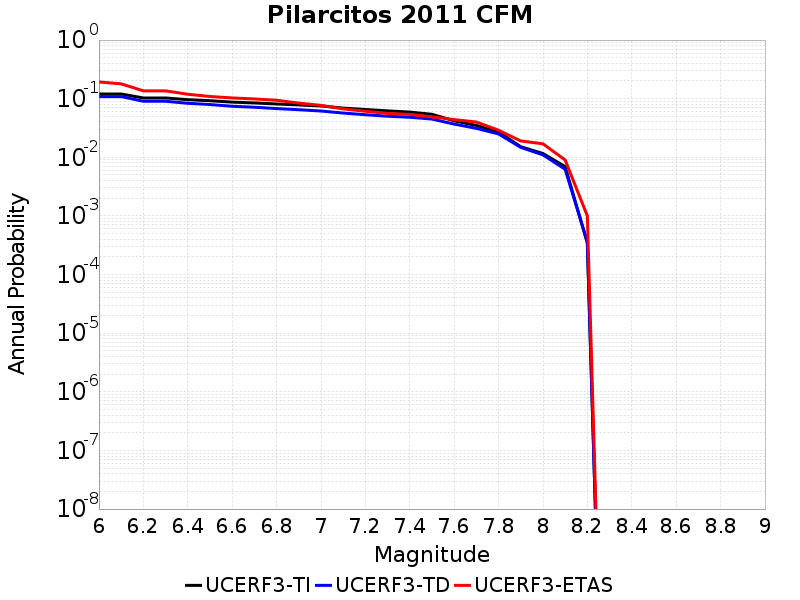

Values plotted in this chart, from the file beside it:
Magnitude, UCERF3-TI Prob, UCERF3-TD Prob, UCERF3-ETAS Prob
6.0, 0.1203, 0.1086, 0.193
6.1, 0.1203, 0.1086, 0.179
6.2, 0.1029, 0.09043, 0.136
6.3, 0.1029, 0.09043, 0.136
6.4, 0.0962, 0.08346, 0.119
6.5, 0.09234, 0.07946, 0.109
6.6, 0.08738, 0.07428, 0.103
6.7, 0.08467, 0.07146, 0.099
6.8, 0.08118, 0.06786, 0.094
6.9, 0.07827, 0.06484, 0.084
7.0, 0.07514, 0.06163, 0.077
7.1, 0.06916, 0.05687, 0.067
7.2, 0.0654, 0.05328, 0.061
7.3, 0.06196, 0.05021, 0.056
7.4, 0.0591, 0.04828, 0.054
7.5, 0.0542, 0.04491, 0.049
7.6, 0.042, 0.03689, 0.044
7.7, 0.03499, 0.03118, 0.04
7.8, 0.02702, 0.02503, 0.029
7.9, 0.01516, 0.01477, 0.019
8.0, 0.01161, 0.011, 0.017
8.1, 0.00694, 0.006254, 0.009
8.2, 3.4428958E-4, 3.590343E-4, 0.001
